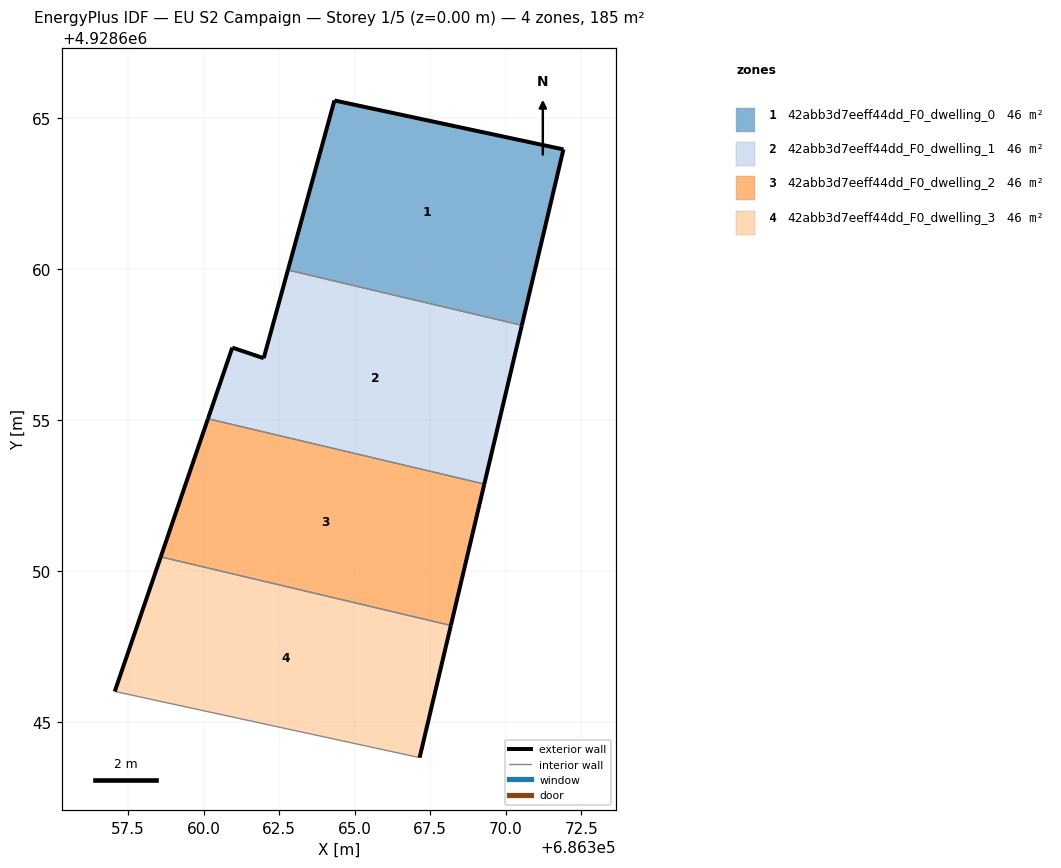
=== STOREY PLAN SPEC (per zone: floor XY polygon, exterior-wall plan segments, windows/doors) ===
zone 1: 42abb3d7eeff44dd_F0_dwelling_0  (46.3 m²)
  floor: (686370.53, 4928658.13) (686371.91, 4928663.95) (686364.33, 4928665.57) (686362.79, 4928659.96)
  exterior wall: (686362.79, 4928659.96) – (686364.33, 4928665.57)  [5.8 m]
  exterior wall: (686364.33, 4928665.57) – (686371.91, 4928663.95)  [7.8 m]
  exterior wall: (686371.91, 4928663.95) – (686370.53, 4928658.13)  [6.0 m]
  interior walls: 1
zone 2: 42abb3d7eeff44dd_F0_dwelling_1  (46.3 m²)
  floor: (686369.29, 4928652.87) (686370.53, 4928658.13) (686362.79, 4928659.96) (686361.99, 4928657.04) (686360.95, 4928657.39) (686360.14, 4928655.04)
  exterior wall: (686370.53, 4928658.13) – (686369.29, 4928652.87)  [5.4 m]
  exterior wall: (686360.14, 4928655.04) – (686360.95, 4928657.39)  [2.5 m]
  exterior wall: (686360.95, 4928657.39) – (686361.99, 4928657.04)  [1.1 m]
  exterior wall: (686361.99, 4928657.04) – (686362.79, 4928659.96)  [3.0 m]
  interior walls: 2
zone 3: 42abb3d7eeff44dd_F0_dwelling_2  (46.3 m²)
  floor: (686368.18, 4928648.19) (686369.29, 4928652.87) (686360.14, 4928655.04) (686358.58, 4928650.46)
  exterior wall: (686358.58, 4928650.46) – (686360.14, 4928655.04)  [4.8 m]
  exterior wall: (686369.29, 4928652.87) – (686368.18, 4928648.19)  [4.8 m]
  interior walls: 2
zone 4: 42abb3d7eeff44dd_F0_dwelling_3  (46.3 m²)
  floor: (686367.15, 4928643.82) (686368.18, 4928648.19) (686358.58, 4928650.46) (686357.06, 4928646.01)
  exterior wall: (686357.06, 4928646.01) – (686358.58, 4928650.46)  [4.7 m]
  exterior wall: (686368.18, 4928648.19) – (686367.15, 4928643.82)  [4.5 m]
  interior walls: 2

=== DERIVED (storey summary) ===
Building: EU S2 Campaign
Storey: 1 of 5  (floor level z = 0.00 m)
Storey gross floor area: 185.3 m²
Zones on this storey: 4
  - 42abb3d7eeff44dd_F0_dwelling_0: floor 46.3 m²; exterior wall 19.6 m (58.7 m²); WWR 0.0%
  - 42abb3d7eeff44dd_F0_dwelling_1: floor 46.3 m²; exterior wall 12.0 m (36.0 m²); WWR 0.0%
  - 42abb3d7eeff44dd_F0_dwelling_2: floor 46.3 m²; exterior wall 9.6 m (28.9 m²); WWR 0.0%
  - 42abb3d7eeff44dd_F0_dwelling_3: floor 46.3 m²; exterior wall 9.2 m (27.6 m²); WWR 0.0%
Zone adjacency (shared interzone walls):
  - 42abb3d7eeff44dd_F0_dwelling_0 ↔ 42abb3d7eeff44dd_F0_dwelling_1
  - 42abb3d7eeff44dd_F0_dwelling_1 ↔ 42abb3d7eeff44dd_F0_dwelling_2
  - 42abb3d7eeff44dd_F0_dwelling_2 ↔ 42abb3d7eeff44dd_F0_dwelling_3